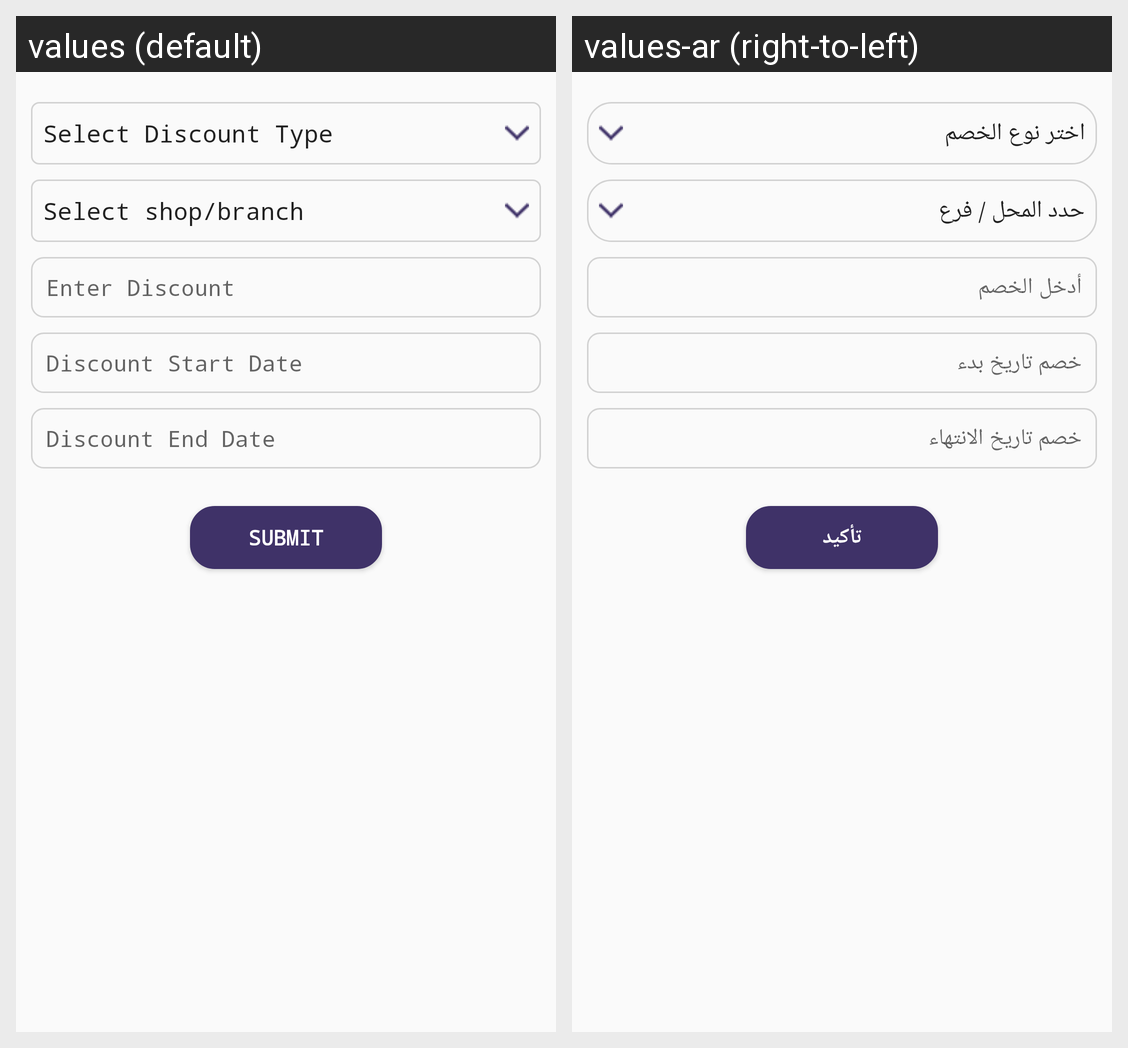

Translations of the strings shown on this Android screen, per locale in the grid:
Android screen res/layout/fragment_add_discount.xml rendered under 2 locales, left to right: values (default), values-ar (right-to-left). Device: Nexus 5 (rendered at 1080×1920; each locale shown at half size, 540×960, under a caption strip naming it); theme AppTheme.
Strings drawn on this screen, with the default value and each locale's value (text and hints the layout hard-codes, and strings that could not be matched under every locale, appear in the picture but are not listed):

enter_discount
  values: Enter Discount
  values-ar: أدخل الخصم

discount_start_date
  values: Discount Start Date
  values-ar: خصم تاريخ بدء

discount_end_date
  values: Discount End Date
  values-ar: خصم تاريخ الانتهاء

submit
  values: Submit
  values-ar: تأكيد
